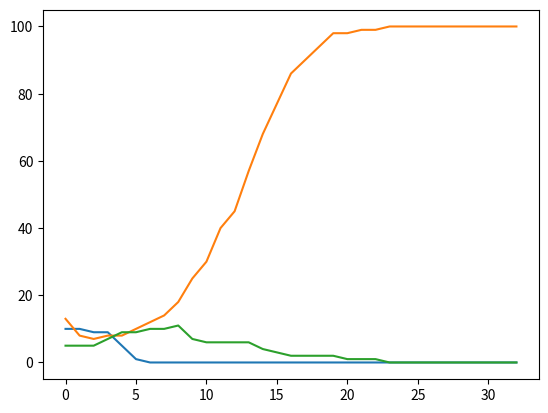

Write the Python code that produced this figure.
# Copyright 2017, 2013, 2011 Pearson Education, Inc., W.F. Punch & R.J.Enbody
"""Predator-Prey Simulation
   four classes are defined: animal, predator, prey, and island
   where island is where the simulation is taking place,
   i.e. where the predator and prey interact (live).
   A list of predators and prey are instantiated, and
   then their breeding, eating, and dying are simulted.
"""
import random
import time
#import pylab  # replaced by:
import matplotlib.pyplot as plt


class Island (object):
    """Island
       n X n grid where zero value indicates not occupied."""
    def __init__(self, n, prey_count=0, predator_count=0, human_count=0):
        '''Initialize grid to all 0's, then fill with animals
        '''
        # print(n,prey_count,predator_count)
        self.grid_size = n
        self.grid = []
        for i in range(n):
            row = [0]*n    # row is a list of n zeros
            self.grid.append(row)
        self.init_animals(prey_count,predator_count,human_count)

    def init_animals(self,prey_count, predator_count,human_count):
        ''' Put some initial animals on the island
        '''
        count = 0
        # while loop continues until prey_count unoccupied positions are found
        while count < prey_count:
            x = random.randint(0,self.grid_size-1)
            y = random.randint(0,self.grid_size-1)
            if not self.animal(x,y):
                new_prey=Prey(island=self,x=x,y=y)
                count += 1
                self.register(new_prey)
        count = 0
        # same while loop but for predator_count
        while count < predator_count:
            x = random.randint(0,self.grid_size-1)
            y = random.randint(0,self.grid_size-1)
            if not self.animal(x,y):
                new_predator=Predator(island=self,x=x,y=y)
                count += 1
                self.register(new_predator)
        
        count = 0
        # same while loop but for human_count
        while count < human_count:
            x = random.randint(0,self.grid_size-1)
            y = random.randint(0,self.grid_size-1)
            if not self.animal(x,y):
                new_human=Human(island=self,x=x,y=y)
                count += 1
                self.register(new_human)

    def clear_all_moved_flags(self):
        ''' Animals have a moved flag to indicated they moved this turn.
        Clear that so we can do the next turn
        '''
        for x in range(self.grid_size):
            for y in range(self.grid_size):
                if self.grid[x][y]:
                    self.grid[x][y].clear_moved_flag()
        
    def size(self):
        '''Return size of the island: one dimension.
        '''
        return self.grid_size

    def register(self,animal):
        '''Register animal with island, i.e. put it at the 
        animal's coordinates
        '''
        x = animal.x
        y = animal.y
        self.grid[x][y] = animal

    def remove(self,animal):
        '''Remove animal from island.'''
        x = animal.x
        y = animal.y
        self.grid[x][y] = 0

    def animal(self,x,y):
        '''Return animal at location (x,y)'''
        if 0 <= x < self.grid_size and 0 <= y < self.grid_size:
            return self.grid[x][y]
        else:
            return -1  # outside island boundary

    def __str__(self):
        '''String representation for printing.
           (0,0) will be in the lower left corner.
        '''
        s = ""
        for j in range(self.grid_size-1,-1,-1):  # print row size-1 first
            for i in range(self.grid_size):      # each row starts at 0
                if not self.grid[i][j]:
                    # print a '.' for an empty space
                    s+= "{:<2s}".format('.' + "  ")
                else:
                    s+= "{:<2s}".format((str(self.grid[i][j])) + "  ")
            s+="\n"
        return s

    def count_prey(self):
        ''' count all the prey on the island'''
        count = 0
        for x in range(self.grid_size):
            for y in range(self.grid_size):
                animal = self.animal(x,y)
                if animal:
                    if isinstance(animal,Prey):
                        count+=1
        return count

    def count_predators(self):
        ''' count all the predators on the island'''
        count = 0
        for x in range(self.grid_size):
            for y in range(self.grid_size):
                animal = self.animal(x,y)
                if animal:
                    if isinstance(animal,Predator):
                        count+=1
        return count
    
    def count_humans(self):
            ''' count all the humans on the island'''
            count = 0
            for x in range(self.grid_size):
                for y in range(self.grid_size):
                    animal = self.animal(x,y)
                    if animal:
                        if isinstance(animal,Human):
                            count+=1
            return count

class Animal(object):
    def __init__(self, island, x=0, y=0, s="A"):
        '''Initialize the animal's and their positions
        '''
        self.island = island
        self.name = s
        self.x = x
        self.y = y
        self.moved=False
            
    def position(self):
        '''Return coordinates of current position.
        '''
        return self.x, self.y

    def __str__(self):
        return self.name
    
    def check_grid(self,type_looking_for=int):
        ''' Look in the 8 directions from the animal's location
        and return the first location that presently has an object
        of the specified type. Return 0 if no such location exists
        '''
        # neighbor offsets
        offset = [(-1,1),(0,1),(1,1),(-1,0),(1,0),(-1,-1),(0,-1),(1,-1)] 
        result = 0
        for i in range(len(offset)):
            x = self.x + offset[i][0]  # neighboring coordinates
            y = self.y + offset[i][1]
            if not 0 <= x < self.island.size() or \
               not 0 <= y < self.island.size():
                continue
            if type(self.island.animal(x,y))==type_looking_for:
                result=(x,y)
                break
        return result

    def move(self):
        '''Move to an open, neighboring position '''
        if not self.moved:
            location = self.check_grid(int)
            if location:
                # print('Move, {}, from {},{} to {},{}'.format( \
                #       type(self),self.x,self.y,location[0],location[1]))
                self.island.remove(self)   # remove from current spot
                self.x = location[0]       # new coordinates
                self.y = location[1]
                self.island.register(self) # register new coordinates
                self.moved=True
    def breed(self):
        ''' Breed a new Animal.If there is room in one of the 8 locations
        place the new Prey there. Otherwise you have to wait.
        '''
        if self.breed_clock <= 0:
            location = self.check_grid(int)
            if location:
                self.breed_clock = self.breed_time
                # print('Breeding Prey {},{}'.format(self.x,self.y))
                the_class = self.__class__
                new_animal = the_class(self.island,x=location[0],y=location[1])
                self.island.register(new_animal)

    def clear_moved_flag(self):
        self.moved=False

class Prey(Animal):
    def __init__(self, island, x=0,y=0,s="O"):
        Animal.__init__(self,island,x,y,s)
        self.breed_clock = self.breed_time
        # print('Init Prey {},{}, breed:{}'.format(self.x, self.y,self.breed_clock))
           
    def clock_tick(self):
        '''Prey only updates its local breed clock
        '''
        self.breed_clock -= 1
        # print('Tick Prey {},{}, breed:{}'.format(self.x,self.y,self.breed_clock))

class Predator(Animal):
    def __init__(self, island, x=0,y=0,s="X"):
        Animal.__init__(self,island,x,y,s)
        self.starve_clock = self.starve_time
        self.breed_clock = self.breed_time
        # print('Init Predator {},{}, starve:{}, breed:{}'.format( \
        #       self.x,self.y,self.starve_clock,self.breed_clock))

    def clock_tick(self):
        ''' Predator updates both breeding and starving
        '''
        self.breed_clock -= 1
        self.starve_clock -= 1
        # print('Tick, Predator at {},{} starve:{}, breed:{}'.format( \
        #       self.x,self.y,self.starve_clock,self.breed_clock))
        if self.starve_clock <= 0:
            # print('Death, Predator at {},{}'.format(self.x,self.y))
            self.island.remove(self)

    def eat(self):
        ''' Predator looks for one of the 8 locations with Prey. If found
        moves to that location, updates the starve clock, removes the Prey
        '''
        if not self.moved:
            location = self.check_grid(Prey)
            if location:
                # print('Eating: pred at {},{}, prey at {},{}'.format( \
                #       self.x,self.y,location[0],location[1]))
                self.island.remove(self.island.animal(location[0],location[1]))
                self.island.remove(self)
                self.x=location[0]
                self.y=location[1]
                self.island.register(self)
                self.starve_clock=self.starve_time
                self.moved=True
class Human(Animal):
    """ animal sub class human that creates human objects"""
    def __init__(self, island, x=0, y=0, s="H"):
        """constructor that references the island, starts at x=0, y=0 with a 
        character symbol of H"""
        Animal.__init__(self, island, x, y, s)
        self.hunt_clock = self.hunt_time
        self.starve_clock = self.starve_time
        self.breed_clock = self.breed_time

    def clock_tick(self):
            ''' Humans updates both breeding and starving
            '''
            self.breed_clock -= 1
            self.starve_clock -= 1
            self.hunt_clock -= 1
            # print('Tick, Predator at {},{} starve:{}, breed:{}'.format( \
            #       self.x,self.y,self.starve_clock,self.breed_clock))
            if self.starve_clock <= 0:
                # print('Death, Predator at {},{}'.format(self.x,self.y))
                self.island.remove(self)

    def eat(self):
            ''' Human looks for one of the 8 locations with Predator. If found
            moves to that location, updates the starve clock, removes the Predator
            '''
            if self.hunt_clock <= 0:
                if not self.moved:
                    location = self.check_grid(Predator)
                    if location:
                        # print('Eating: Human at {},{}, Predator at {},{}'.format( \
                        #       self.x,self.y,location[0],location[1]))
                        self.island.remove(self.island.animal(location[0],location[1]))
                        self.island.remove(self)
                        self.x=location[0]
                        self.y=location[1]
                        self.island.register(self)
                        self.starve_clock=self.starve_time
                        self.moved=True    


###########################################
def main(predator_breed_time=4, predator_starve_time=6, human_hunt_time=2, human_breed_time=5, human_starve_time=6, initial_human=5, initial_predators=10, prey_breed_time=3, initial_prey=20, \
         size=10, ticks=1000):
    ''' main simulation. Sets defaults, runs event loop, plots at the end
    '''
    # initialization values
    Predator.breed_time = predator_breed_time
    Predator.starve_time = predator_starve_time
    Prey.breed_time = prey_breed_time
    Human.hunt_time = human_hunt_time
    Human.breed_time = human_breed_time
    Human.starve_time = human_starve_time

    # for graphing
    predator_list=[]
    prey_list=[]
    human_list=[]

    # make an island
    isle = Island(size,initial_prey, initial_predators,initial_human)
    print(isle)

    # event loop. 
    # For all the ticks, for every x,y location.
    # If there is an animal there, try eat, move, breed and clock_tick
    for i in range(ticks):
        # important to clear all the moved flags!
        isle.clear_all_moved_flags()
        for x in range(size):
            for y in range(size):
                animal = isle.animal(x,y)
                if animal:
                    if isinstance(animal,Predator) or isinstance(animal,Human):
                        animal.eat()
                    animal.move()
                    animal.breed()
                    animal.clock_tick()

        # record info for display, plotting
        prey_count = isle.count_prey()
        predator_count = isle.count_predators()
        human_count = isle.count_humans()
        if i > 10 and all([i == prey_count for i in prey_list[-10:]]) and all([i == predator_count for i in predator_list[-10:]]) and all([i == human_count for i in human_list[-10:]]):
            print('Population stable. Quiting.')
            break
        prey_list.append(prey_count)
        predator_list.append(predator_count)
        human_list.append(human_count)
        # print out every 10th cycle, see what's going on
        if not i%10:
            print(prey_count, predator_count, human_count)
        # print the island, hold at the end of each cycle to get a look
        # print('*'*20)
        # print(isle)
        # ans = input("Return to continue")
    plt.plot(predator_list)
    plt.plot(prey_list)
    plt.plot(human_list)
    plt.show()
    print(isle)

if __name__ == "__main__":
    main()
